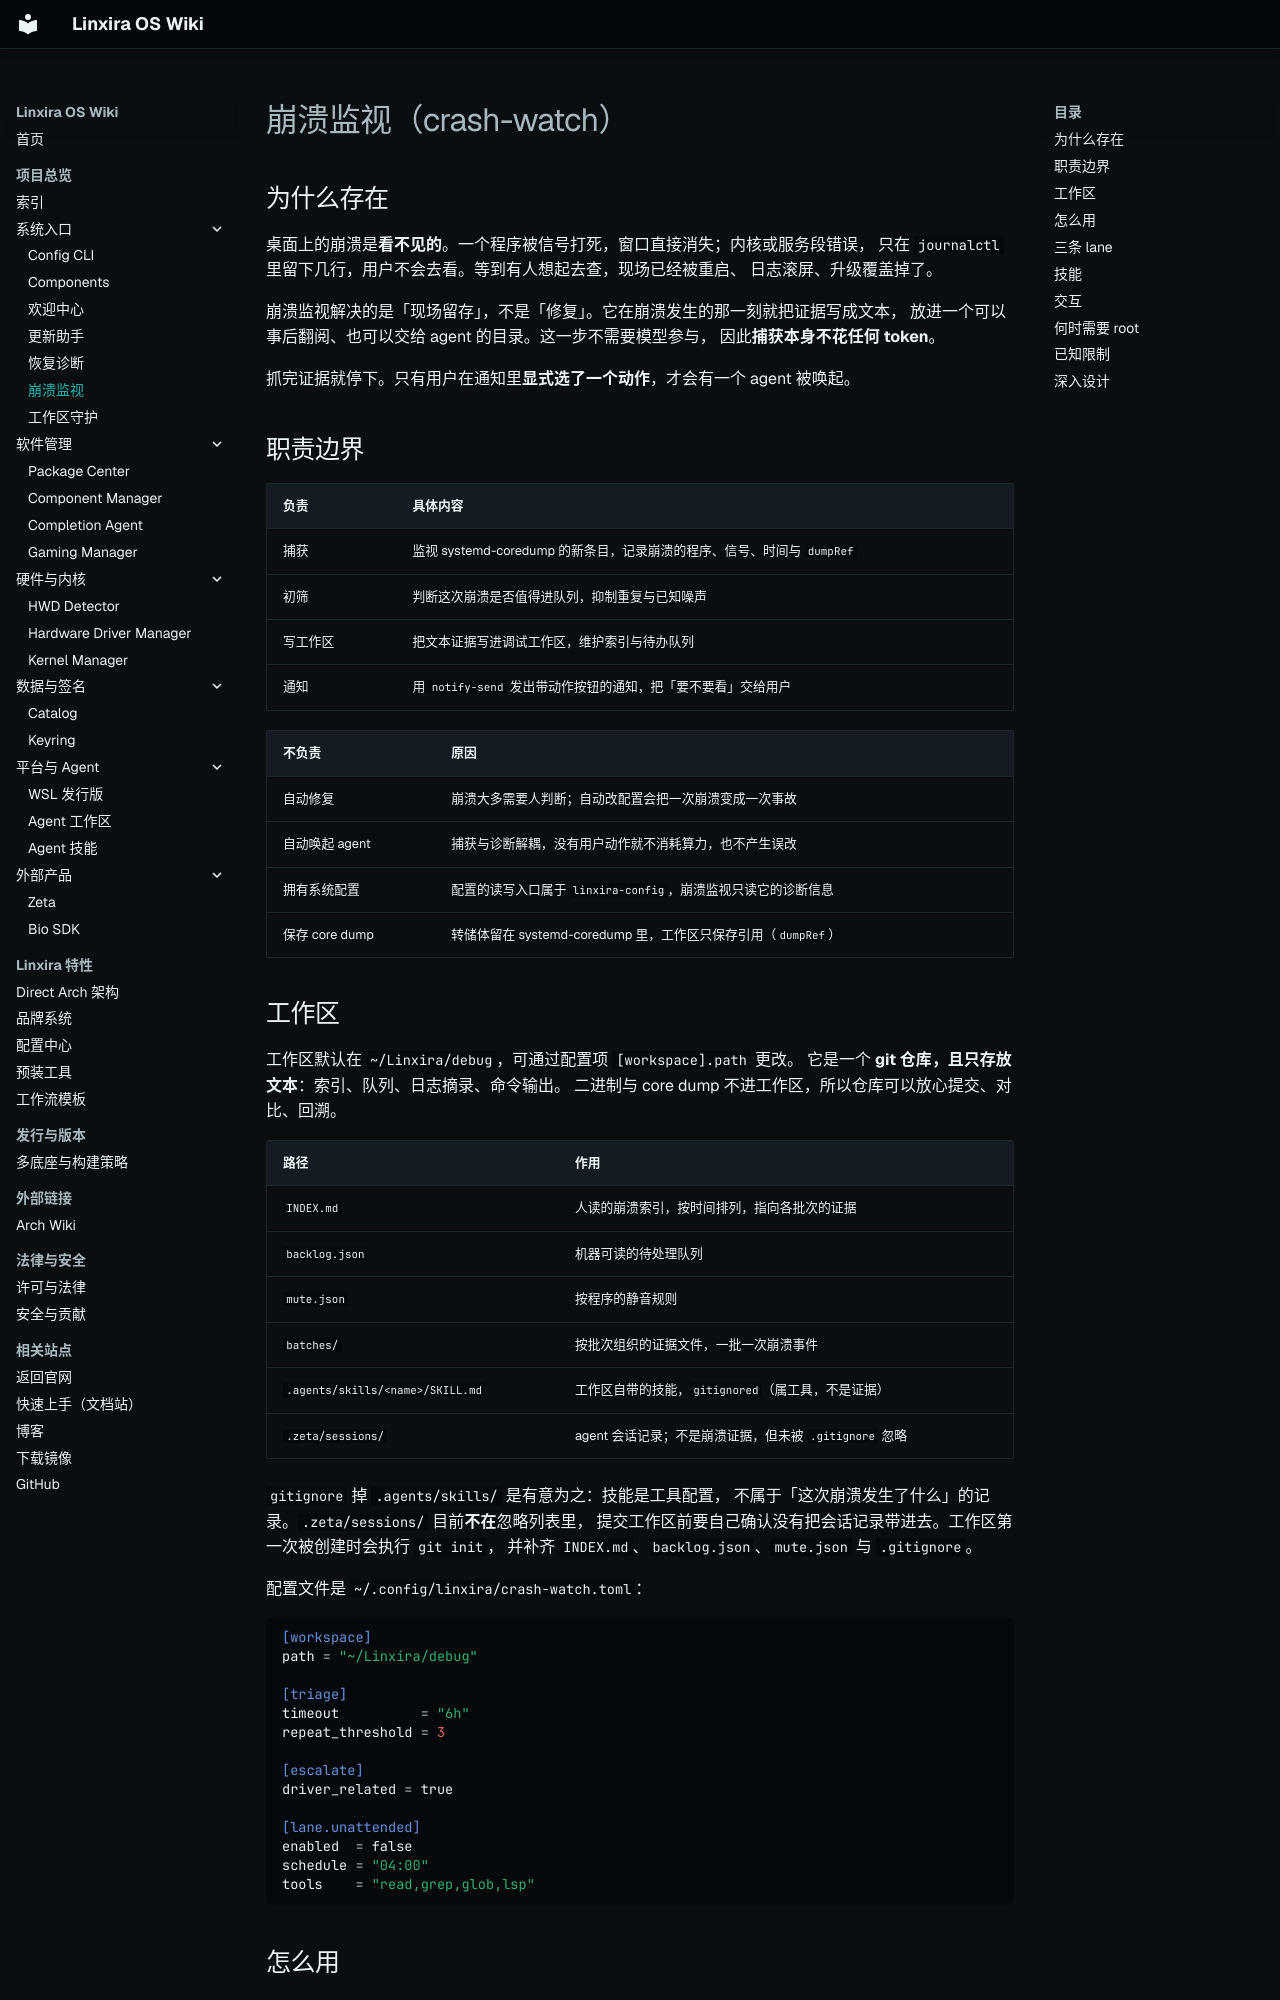

repository: Linxira-OS/linxira-wiki · page: software/crash-watch/index.html · generator: mkdocs

# 崩溃监视（crash-watch）

## 为什么存在

桌面上的崩溃是**看不见的**。一个程序被信号打死，窗口直接消失；内核或服务段错误，
只在 `journalctl` 里留下几行，用户不会去看。等到有人想起去查，现场已经被重启、
日志滚屏、升级覆盖掉了。

崩溃监视解决的是「现场留存」，不是「修复」。它在崩溃发生的那一刻就把证据写成文本，
放进一个可以事后翻阅、也可以交给 agent 的目录。这一步不需要模型参与，
因此**捕获本身不花任何 token**。

抓完证据就停下。只有用户在通知里**显式选了一个动作**，才会有一个 agent 被唤起。

## 职责边界

| 负责 | 具体内容 |
|---|---|
| 捕获 | 监视 systemd-coredump 的新条目，记录崩溃的程序、信号、时间与 `dumpRef` |
| 初筛 | 判断这次崩溃是否值得进队列，抑制重复与已知噪声 |
| 写工作区 | 把文本证据写进调试工作区，维护索引与待办队列 |
| 通知 | 用 `notify-send` 发出带动作按钮的通知，把「要不要看」交给用户 |

| 不负责 | 原因 |
|---|---|
| 自动修复 | 崩溃大多需要人判断；自动改配置会把一次崩溃变成一次事故 |
| 自动唤起 agent | 捕获与诊断解耦，没有用户动作就不消耗算力，也不产生误改 |
| 拥有系统配置 | 配置的读写入口属于 `linxira-config`，崩溃监视只读它的诊断信息 |
| 保存 core dump | 转储体留在 systemd-coredump 里，工作区只保存引用（`dumpRef`） |

## 工作区

工作区默认在 `~/Linxira/debug`，可通过配置项 `[workspace].path` 更改。
它是一个 **git 仓库，且只存放文本**：索引、队列、日志摘录、命令输出。
二进制与 core dump 不进工作区，所以仓库可以放心提交、对比、回溯。

| 路径 | 作用 |
|---|---|
| `INDEX.md` | 人读的崩溃索引，按时间排列，指向各批次的证据 |
| `backlog.json` | 机器可读的待处理队列 |
| `mute.json` | 按程序的静音规则 |
| `batches/` | 按批次组织的证据文件，一批一次崩溃事件 |
| `.agents/skills/<name>/SKILL.md` | 工作区自带的技能，`gitignored`（属工具，不是证据） |
| `.zeta/sessions/` | agent 会话记录；不是崩溃证据，但未被 `.gitignore` 忽略 |

`gitignore` 掉 `.agents/skills/` 是有意为之：技能是工具配置，
不属于「这次崩溃发生了什么」的记录。`.zeta/sessions/` 目前**不在**忽略列表里，
提交工作区前要自己确认没有把会话记录带进去。工作区第一次被创建时会执行 `git init`，
并补齐 `INDEX.md`、`backlog.json`、`mute.json` 与 `.gitignore`。

配置文件是 `~/.config/linxira/crash-watch.toml`：

```toml
[workspace]
path = "~/Linxira/debug"

[triage]
timeout          = "6h"
repeat_threshold = 3

[escalate]
driver_related = true

[lane.unattended]
enabled  = false
schedule = "04:00"
tools    = "read,grep,glob,lsp"
```
